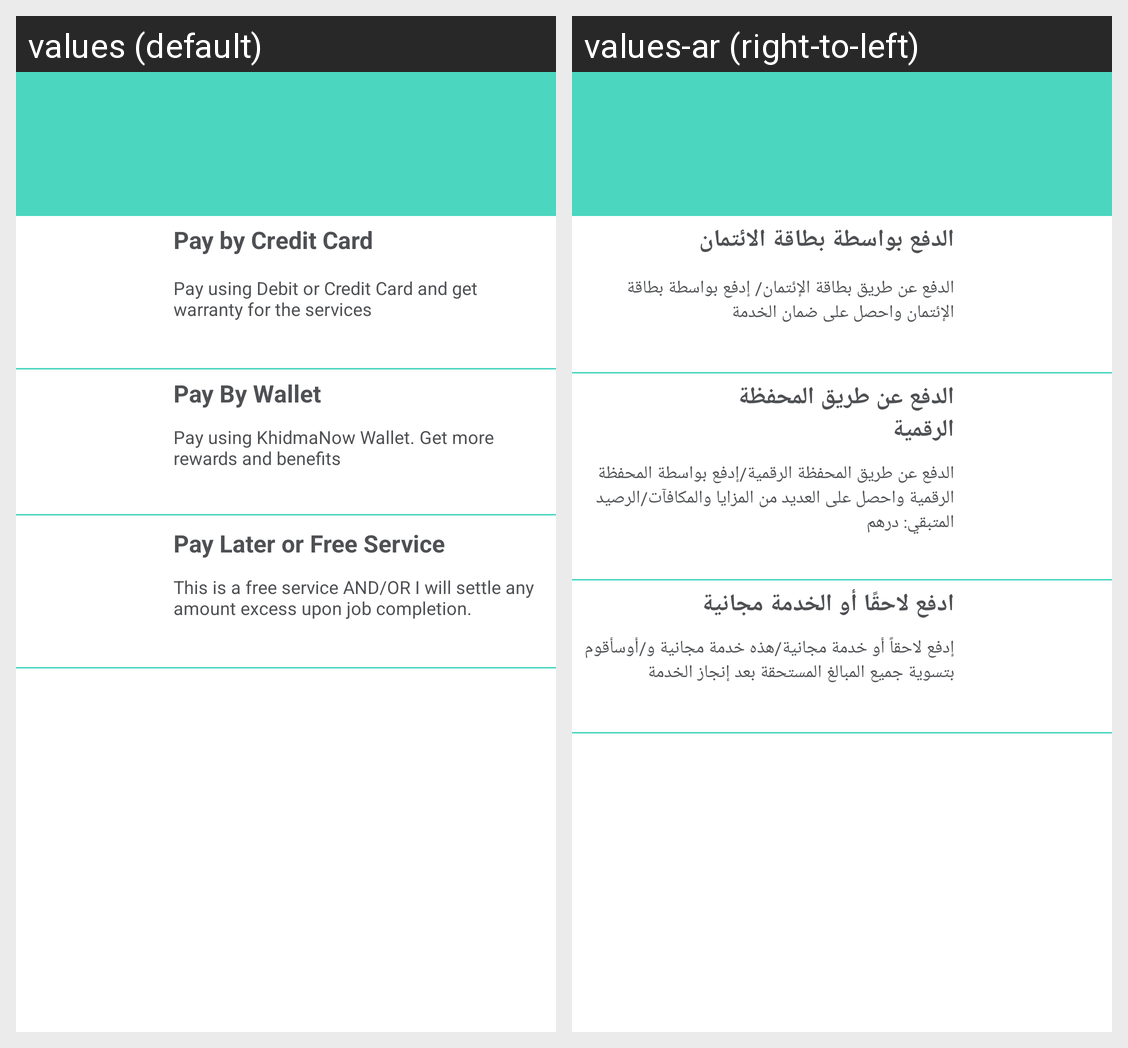

The same Android screen rendered under two of its app's locales, left to right. List the strings drawn on it with the default value and each locale's translation.
Android screen res/layout/fragment_fr_pay_checkout.xml rendered under 2 locales, left to right: values (default), values-ar (right-to-left). Device: Nexus 5 (rendered at 1080×1920; each locale shown at half size, 540×960, under a caption strip naming it); theme AppTheme.
Strings drawn on this screen, with the default value and each locale's value (text and hints the layout hard-codes, and strings that could not be matched under every locale, appear in the picture but are not listed):

pay_by_credit_card
  values: Pay by Credit Card
  values-ar: الدفع بواسطة بطاقة الائتمان

pay_using_debit_or_credit_card_and_get_warranty_for_the_services
  values: Pay using Debit or Credit Card and get warranty for the services
  values-ar: الدفع عن طريق بطاقة الإئتمان/ إدفع بواسطة بطاقة الإئتمان واحصل على ضمان الخدمة

pay_by_wallet
  values: Pay By Wallet
  values-ar: الدفع عن طريق المحفظة الرقمية

pay_using_khidmanow_wallet_get_more_rewards_and_benefits
  values: Pay using KhidmaNow Wallet. Get more rewards and benefits
  values-ar: الدفع عن طريق المحفظة الرقمية/إدفع بواسطة المحفظة الرقمية واحصل على العديد من المزايا والمكافآت/الرصيد المتبقي: درهم

pay_later_or_free_service
  values: Pay Later or Free Service
  values-ar: ادفع لاحقًا أو الخدمة مجانية

this_is_a_free_service_and_or_i_will_settle_any_amount_excess_upon_job_completion
  values: This is a free service AND/OR I will settle any amount excess upon job completion.
  values-ar: إدفع لاحقاً أو خدمة مجانية/هذه خدمة مجانية و/أوسأقوم بتسوية جميع المبالغ المستحقة بعد إنجاز الخدمة
